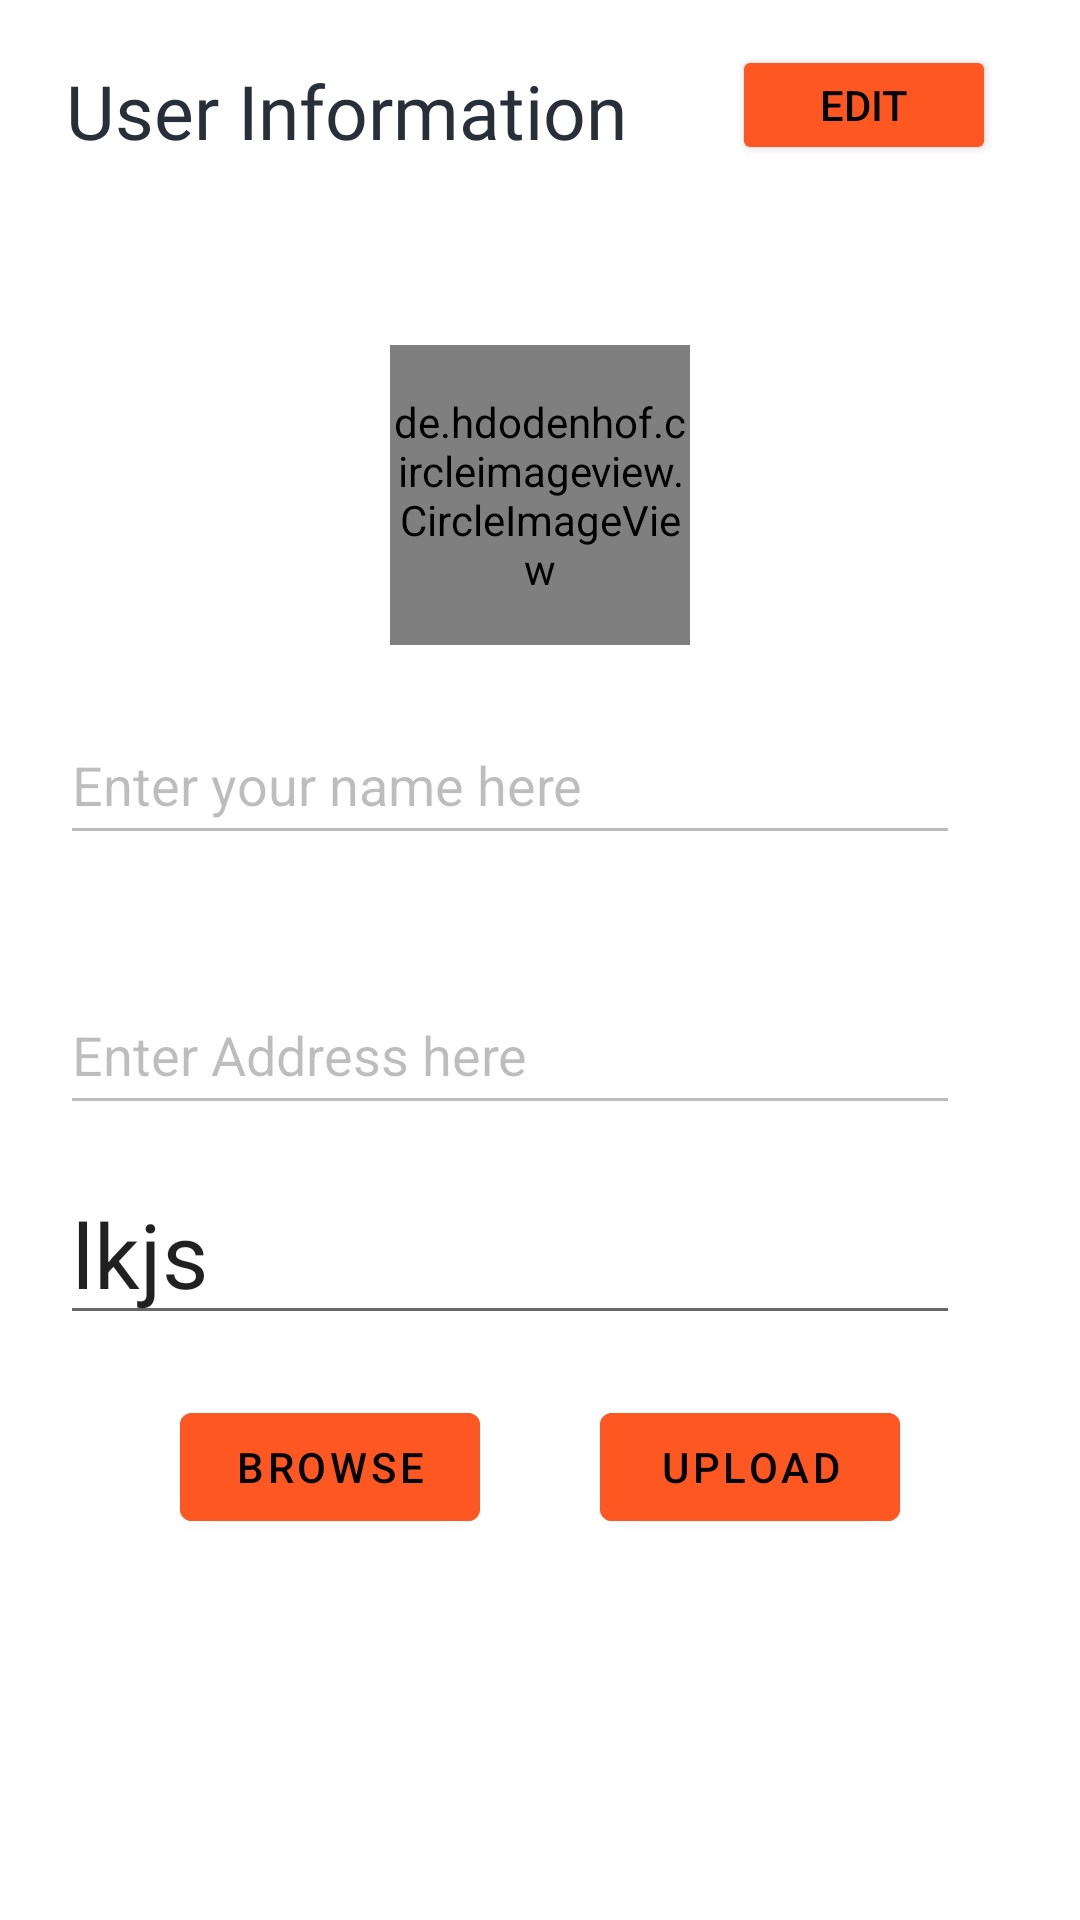

Produce the Android XML layout that renders to this screen, including the resource entries it uses.
<!-- AndroidManifest.xml: application theme AppTheme -->
<!-- res/layout/activity_upload_cleaner.xml -->
<?xml version="1.0" encoding="utf-8"?>

<LinearLayout xmlns:android="http://schemas.android.com/apk/res/android"
    xmlns:app="http://schemas.android.com/apk/res-auto"
    xmlns:tools="http://schemas.android.com/tools"
    android:layout_width="match_parent"
    android:layout_height="match_parent"
    android:layout_gravity="center"
    android:background="@color/mapboxWhite"
    android:orientation="vertical"
    tools:context="com.org.cleaner.fragment.UploadCleaner">

    <RelativeLayout
        android:layout_width="match_parent"
        android:layout_height="wrap_content">

        <com.google.android.material.textview.MaterialTextView
            android:layout_width="wrap_content"
            android:layout_height="wrap_content"
            android:layout_marginLeft="10sp"
            android:layout_marginTop="20sp"
            android:layout_marginEnd="35dp"
            android:layout_toStartOf="@+id/edit_button"
            android:fontFamily="@font/alef"
            android:text="User Information"
            android:textColor="#282F39"
            android:textSize="25sp"
            tools:ignore="MissingConstraints" />

        <Button
            android:id="@+id/edit_button"
            android:layout_width="wrap_content"
            android:layout_height="40dp"
            android:layout_alignParentEnd="true"
            android:layout_marginTop="15dp"
            android:layout_marginEnd="28dp"
            android:backgroundTint="@color/orange_200"
            android:text="edit"
            android:textColor="@color/black" />

    </RelativeLayout>


    <ScrollView
        android:layout_width="match_parent"
        android:layout_height="wrap_content"
        tools:ignore="MissingConstraints">

        <RelativeLayout
            android:layout_width="match_parent"
            android:layout_height="match_parent">

            <LinearLayout
                android:layout_width="match_parent"
                android:layout_height="wrap_content"
                android:layout_centerVertical="true"
                android:layout_marginTop="20dp"
                android:background="@color/mapboxWhite"
                android:orientation="vertical">

                <de.hdodenhof.circleimageview.CircleImageView
                    android:id="@+id/imgView"
                    android:layout_width="100dp"
                    android:layout_height="100dp"
                    android:layout_gravity="center"
                    android:layout_marginTop="50dp"
                    android:src="@drawable/ic_person" />

                <com.google.android.material.textfield.TextInputEditText
                    android:id="@+id/txtdata"
                    android:layout_width="300dp"
                    android:layout_height="50dp"
                    android:enabled="false"
                    android:layout_margin="20dp"
                    android:hint="Enter your name here"
                    android:textColor="@color/quantum_black_100"
                    android:textColorHint="@color/browser_actions_title_color"
                    app:boxBackgroundMode="outline"
                    app:boxCornerRadiusTopEnd="16dp"
                    app:boxCornerRadiusTopStart="16dp"
                    app:endIconMode="clear_text" />


                <com.google.android.material.textfield.TextInputEditText
                    android:id="@+id/txtdata2"
                    android:layout_width="300dp"
                    android:enabled="false"
                    android:layout_height="50dp"
                    android:layout_margin="20dp"
                    android:hint="Enter Address here"
                    android:inputType="textPostalAddress"
                    android:textColor="@color/quantum_black_100"
                    android:textColorHint="@color/browser_actions_title_color" />

                <com.google.android.material.textfield.TextInputEditText
                    android:id="@+id/txtdata3"
                    android:layout_width="300dp"
                    android:layout_height="50dp"
                    android:layout_marginLeft="20dp"
                    android:text="lkjs"
                    android:textColor="@color/quantum_black_100"
                    android:textSize="30dp" />


                <LinearLayout
                    android:layout_width="match_parent"
                    android:layout_height="wrap_content"
                    android:gravity="center"
                    android:orientation="horizontal">

                    <com.google.android.material.button.MaterialButton
                        android:id="@+id/btnbrowse"
                        android:layout_width="100dp"
                        android:layout_height="wrap_content"
                        android:layout_margin="20dp"
                        android:layout_marginTop="50sp"
                        android:backgroundTint="@color/colorAccent"
                        android:text="Browse"
                        android:textColor="@color/black" />

                    <com.google.android.material.button.MaterialButton
                        android:id="@+id/btnupload"
                        android:layout_width="100dp"
                        android:layout_height="wrap_content"
                        android:layout_margin="20dp"
                        android:layout_marginTop="50sp"
                        android:backgroundTint="@color/colorAccent"
                        android:text="Upload"
                        android:textColor="@color/colorblack" />

                </LinearLayout>

            </LinearLayout>

        </RelativeLayout>
    </ScrollView>


</LinearLayout>
<!-- resources referenced by this layout -->
<resources>
  <color name="black">#FF000000</color>
  <color name="colorAccent">#FF5722</color>
  <color name="colorblack">#000000</color>
  <color name="mapboxWhite">#ffffff</color>
  <color name="orange_200">#FF5722</color>
  <!-- drawable ic_person: vector/xml drawable (drawable, 10207 chars, omitted) -->
  <style name="AppTheme" parent="Theme.MaterialComponents.Light.NoActionBar">
          
          <item name="colorPrimary">@color/blue_500</item>
          <item name="colorPrimaryVariant">@color/blue_700</item>
          <item name="colorOnPrimary">@color/orange_200</item>
          
          <item name="colorSecondary">@color/teal_200</item>
          <item name="colorSecondaryVariant">@color/orange_200</item>
          <item name="colorOnSecondary">@color/black</item>
          
          <item name="android:statusBarColor" tools:targetApi="l">?attr/colorPrimaryVariant</item>
          
      </style>
  <color name="blue_500">#00BCD4</color>
  <color name="blue_700">#0097A7</color>
  <color name="teal_200">#FF03DAC5</color>
</resources>
